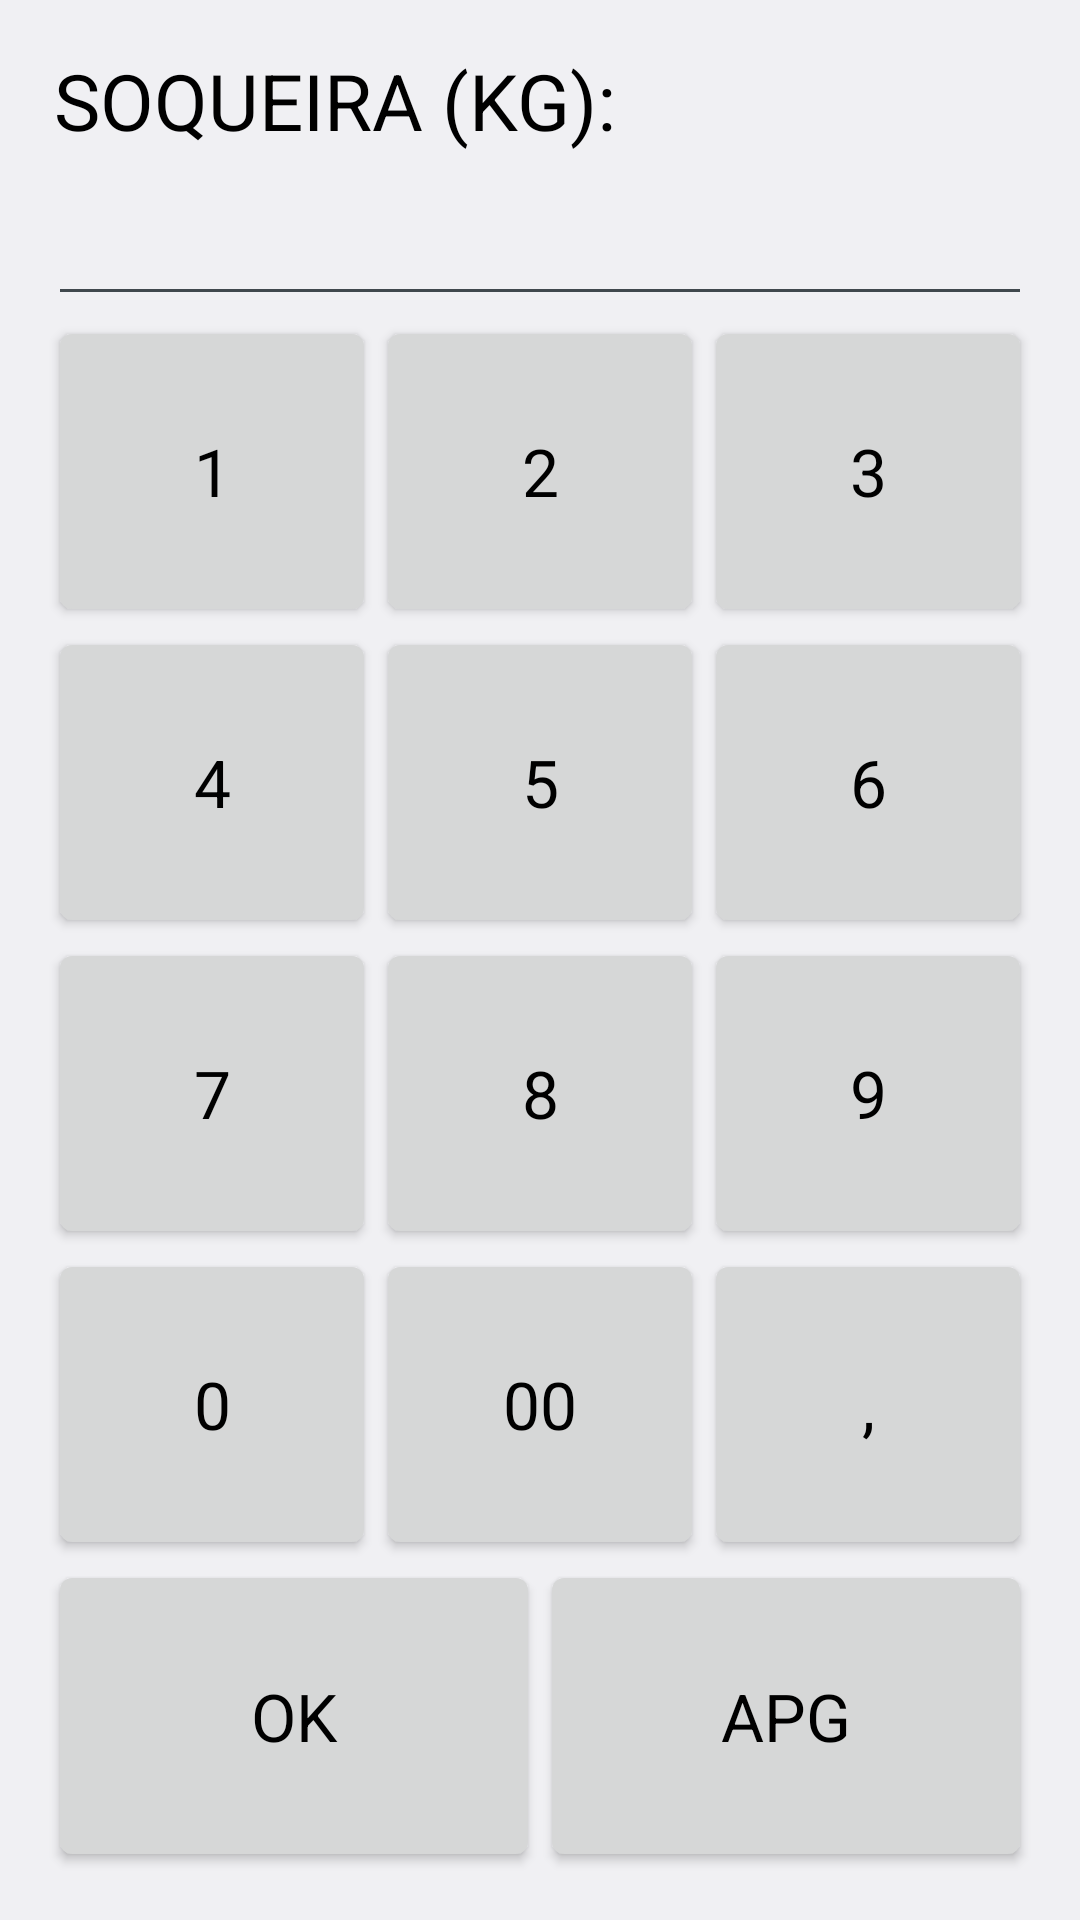

The Android layout XML behind this screen, and the referenced resources:
<!-- AndroidManifest.xml: application theme AppTheme -->
<!-- res/layout/activity_soqueira_kg.xml -->
<?xml version="1.0" encoding="utf-8"?>
<LinearLayout xmlns:android="http://schemas.android.com/apk/res/android"
    xmlns:app="http://schemas.android.com/apk/res-auto"
    xmlns:tools="http://schemas.android.com/tools"
    android:layout_width="match_parent"
    android:layout_height="match_parent"
    android:orientation="vertical"
    android:paddingBottom="@dimen/activity_vertical_margin"
    android:paddingLeft="@dimen/activity_horizontal_margin"
    android:paddingRight="@dimen/activity_horizontal_margin"
    android:paddingTop="@dimen/activity_vertical_margin"
    tools:context=".SoqueiraKgActivity">

    <TextView
        android:id="@+id/textViewPadrao"
        style="@style/TextView"
        android:text="@string/texto_soqueira_kg" />

    <EditText
        android:id="@+id/editTextPadrao"
        style="@style/EditView" >
    </EditText>

    <include
        android:id="@+id/layout_novo_botoes"
        layout="@layout/layout_botoes_virgula" />

</LinearLayout>
<!-- res/layout/layout_botoes_virgula.xml (included above) -->
<?xml version="1.0" encoding="utf-8"?>
<TableLayout xmlns:android="http://schemas.android.com/apk/res/android"
    android:layout_width="match_parent"
    android:layout_height="match_parent"
    >
    
    <TableLayout
        android:layout_width="match_parent"
        android:layout_height="0dp"
        android:layout_weight="1"
        android:weightSum="5">

        <TableRow
            android:layout_height="0dp"
            android:layout_width="match_parent"
            android:layout_weight="1"
            android:weightSum="3">
            
            <Button
                android:id="@+id/buttonNum1"
                style="@style/BotaoNumerico"
                android:layout_width="0dp"
                android:layout_height="match_parent"
                android:layout_weight="1"
                android:text="@string/texto_num1" />

            <Button
                android:id="@+id/buttonNum2"
                style="@style/BotaoNumerico"
                android:layout_width="0dp"
                android:layout_height="match_parent"
                android:layout_weight="1"
                android:text="@string/texto_num2" />

            <Button
                android:id="@+id/buttonNum3"
                style="@style/BotaoNumerico"
                android:layout_width="0dp"
                android:layout_height="match_parent"
                android:layout_weight="1"
                android:text="@string/texto_num3" />

        </TableRow>

        <TableRow
            android:layout_height="0dp"
            android:layout_width="match_parent"
            android:layout_weight="1"
            android:weightSum="3">

            <Button
                android:id="@+id/buttonNum4"
                style="@style/BotaoNumerico"
                android:layout_width="0dp"
                android:layout_height="match_parent"
                android:layout_weight="1"
                android:text="@string/texto_num4" />

            <Button
                android:id="@+id/buttonNum5"
                style="@style/BotaoNumerico"
                android:layout_width="0dp"
                android:layout_height="match_parent"
                android:layout_weight="1"
                android:text="@string/texto_num5" />

            <Button
                android:id="@+id/buttonNum6"
                style="@style/BotaoNumerico"
                android:layout_width="0dp"
                android:layout_height="match_parent"
                android:layout_weight="1"
                android:text="@string/texto_num6" />

        </TableRow>

        <TableRow
            android:layout_height="0dp"
            android:layout_width="match_parent"
            android:layout_weight="1"
            android:weightSum="3">

            <Button
                android:id="@+id/buttonNum7"
                style="@style/BotaoNumerico"
                android:layout_width="0dp"
                android:layout_height="match_parent"
                android:layout_weight="1"
                android:text="@string/texto_num7" />

            <Button
                android:id="@+id/buttonNum8"
                style="@style/BotaoNumerico"
                android:layout_width="0dp"
                android:layout_height="match_parent"
                android:layout_weight="1"
                android:text="@string/texto_num8" />

            <Button
                android:id="@+id/buttonNum9"
                style="@style/BotaoNumerico"
                android:layout_width="0dp"
                android:layout_height="match_parent"
                android:layout_weight="1"
                android:text="@string/texto_num9" />

        </TableRow>

       <TableRow
            android:layout_height="0dp"
            android:layout_width="match_parent"
            android:layout_weight="1"
            android:weightSum="3">

            <Button
                android:id="@+id/buttonNum0"
                style="@style/BotaoNumerico"
                android:layout_width="0dp"
                android:layout_height="match_parent"
                android:layout_weight="1"
                android:text="@string/texto_num0" />

            <Button
                android:id="@+id/buttonNum00"
                style="@style/BotaoNumerico"
                android:layout_width="0dp"
                android:layout_height="match_parent"
                android:layout_weight="1"
                android:text="@string/texto_num00" />

            <Button
                android:id="@+id/buttonVirg"
                style="@style/BotaoNumerico"
                android:layout_width="0dp"
                android:layout_height="match_parent"
                android:layout_weight="1"
                android:text="@string/texto_virg" />

        </TableRow>
        
       <TableRow
            android:layout_height="0dp"
            android:layout_width="match_parent"
            android:layout_weight="1"
            android:weightSum="2">

            <Button
                android:id="@+id/buttonOkPadrao"
                style="@style/BotaoNumerico"
                android:layout_width="0dp"
                android:layout_height="match_parent"
                android:layout_weight="1"
                android:text="@string/texto_padrao_ok" />

            <Button
                android:id="@+id/buttonCancPadrao"
                style="@style/BotaoNumerico"
                android:layout_width="0dp"
                android:layout_height="match_parent"
                android:layout_weight="1"
                android:text="@string/texto_padrao_canc" />

        </TableRow>
        
    </TableLayout>
    
</TableLayout>
<!-- resources referenced by this layout -->
<resources>
  <dimen name="activity_horizontal_margin">16dp</dimen>
  <dimen name="activity_vertical_margin">16dp</dimen>
  <string name="texto_num0">0</string>
  <string name="texto_num00">00</string>
  <string name="texto_num1">1</string>
  <string name="texto_num2">2</string>
  <string name="texto_num3">3</string>
  <string name="texto_num4">4</string>
  <string name="texto_num5">5</string>
  <string name="texto_num6">6</string>
  <string name="texto_num7">7</string>
  <string name="texto_num8">8</string>
  <string name="texto_num9">9</string>
  <string name="texto_padrao_canc">APG</string>
  <string name="texto_padrao_ok">OK</string>
  <string name="texto_soqueira_kg">SOQUEIRA (KG):</string>
  <string name="texto_virg">,</string>
  <style name="BotaoNumerico">
          <item name="android:textAppearance">?android:attr/textAppearanceLargeInverse</item>
          <item name="android:textColor">#000000</item>
      </style>
  <style name="EditView">
          <item name="android:layout_width">match_parent</item>
          <item name="android:layout_height">wrap_content</item>
          <item name="android:layout_alignParentLeft">true</item>
          <item name="android:editable">false</item>
          <item name="android:textSize">@dimen/fonte_edit</item>
          <item name="android:textAppearance">?android:attr/textAppearanceLarge</item>
          <item name="android:textColor">#000000</item>
      </style>
  <style name="TextView">
          <item name="android:layout_width">match_parent</item>
          <item name="android:layout_height">wrap_content</item>
          <item name="android:layout_alignParentLeft">true</item>
          <item name="android:layout_alignParentTop">true</item>
          <item name="android:layout_marginLeft">2dp</item>
          <item name="android:textSize">@dimen/titulo_lista</item>
          <item name="android:textAppearance">?android:attr/textAppearanceMedium</item>
          <item name="android:textColor">#000000</item>
      </style>
  <style name="AppTheme" parent="android:Theme.DeviceDefault.Light.NoActionBar">
          
          <item name="android:colorPrimary">@color/colorPrimary</item>
          <item name="android:colorPrimaryDark">@color/colorPrimaryDark</item>
          <item name="android:colorAccent">@color/colorAccent</item>
      </style>
  <dimen name="fonte_edit">28dp</dimen>
  <dimen name="titulo_lista">26dp</dimen>
  <!-- not gathered from this repository: default colours our renderer supplied (Android Studio template values) -->
  <color name="colorPrimary">#FF6200EE</color>
  <color name="colorPrimaryDark">#FF3700B3</color>
  <color name="colorAccent">#FF03DAC5</color>
</resources>
